Run: headless pygame with SDL's dummy video driver; simulated clock (each Clock.tick advances the game by its frame time, no real sleeping); random seed 0; keys injected as events and as key.get_pressed() state; mouse plan: one left click at the window centre at the start of phase 2, then a move to the lower-right quarter at the start of phase 3.
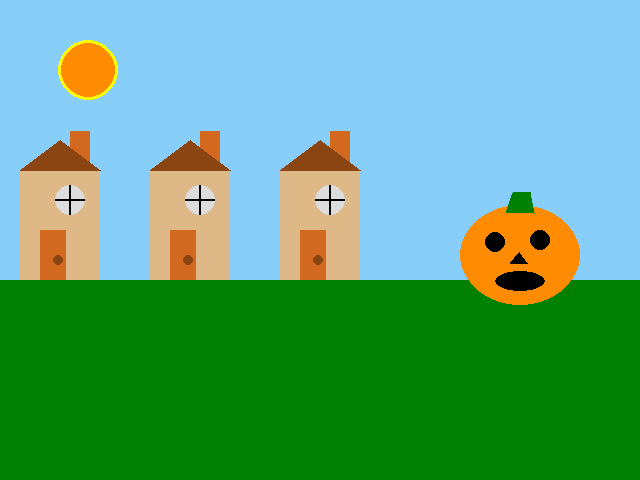
Frame 1 of 4 · flips 1–60 · no input
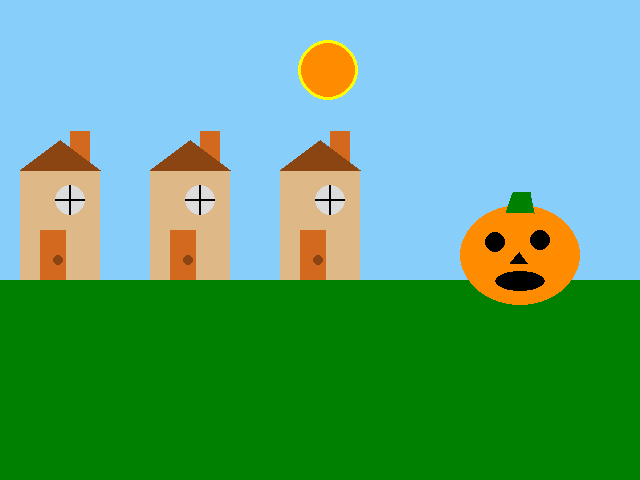
Frame 2 of 4 · flips 61–180 · clicked the window centre · tapped SPACE, RETURN · held RIGHT (→), D
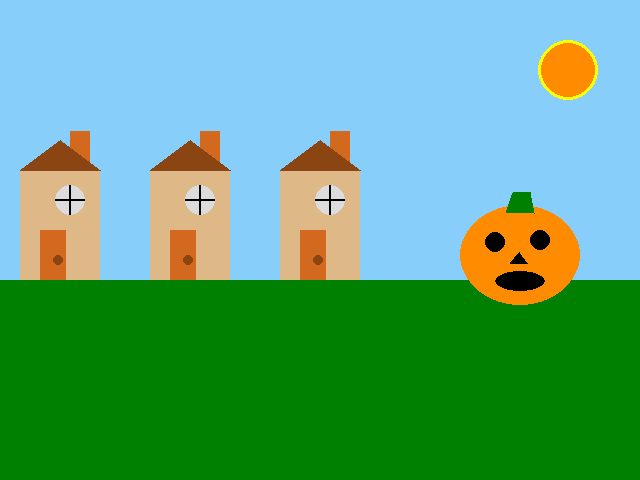
Frame 3 of 4 · flips 181–300 · moved the mouse to the lower-right quarter · held DOWN (↓), S
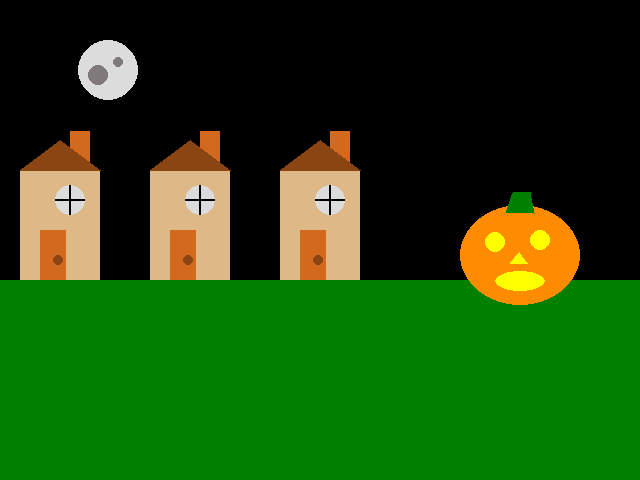
Frame 4 of 4 · flips 301–420 · held LEFT (←), A, UP (↑), W

The pygame program that drew these frames:

# pygame template
import pygame
import random

pygame.init()

WIDTH = 640
HEIGHT = 480
SIZE = (WIDTH, HEIGHT)

screen = pygame.display.set_mode(SIZE)
clock = pygame.time.Clock()

# ---------------------------
# Initialize global variables

BROWN = (222, 184, 135)
BROWNT = (139, 69, 19)
BROWNTR = (210, 105, 30)
BLUE = (135, 206, 250)
BLUET = (30, 144, 255)
YELLOW = (255, 255 , 0)
GREEN = (0, 128, 0)
BLACK = (0, 0, 0)
GRAY = (220, 220, 220)
GRAYT = (128, 121, 121)
ORANGE = (255, 140, 0)
WHITE = (255, 255, 255)


flicker_interval = 8
a = 0
e = BLACK
day = True
night = False
circle_x = 0
circle_y = 70
radius = 30


# ---------------------------

running = True
while running:
    # EVENT HANDLING
    for event in pygame.event.get():
        if event.type == pygame.KEYDOWN:
            if event.key == pygame.K_ESCAPE:
                running = False
        elif event.type == pygame.QUIT:
            running = False
        elif event.type == pygame.MOUSEBUTTONDOWN:
            print(event.pos)

    # GAME STATE UPDATES
    # All game math and comparisons happen here
    a = random.randint(1, 1000)
    
    # DRAWING
    if day:
        e = BLACK
        screen.fill(BLUE)  # always the first drawing command
        pygame.draw.circle(screen, YELLOW, (circle_x - 30, circle_y), radius)
        pygame.draw.circle(screen, ORANGE, (circle_x - 30, circle_y), radius - 3)

        circle_x += 2
        if circle_x >= WIDTH + 2 * radius:
            day = False
            night = True
            circle_x = 0

    elif night:
        if a % flicker_interval == 0:
            e = BLACK
        else:
            e = YELLOW 
        screen.fill(BLACK)  # always the first drawing command
        pygame.draw.circle(screen, GRAY, (circle_x - 30, circle_y), radius)
        pygame.draw.circle(screen, GRAYT, (circle_x - 40, circle_y + 5), radius - 20)
        pygame.draw.circle(screen, GRAYT, (circle_x - 20, circle_y + - 8), radius - 25)

        circle_x += 2
        if circle_x >= WIDTH + 2 * radius:
            night = False
            day = True
            circle_x = 0

    x = - 25
    pygame.draw.rect(screen, GREEN, (0, 280, 640, 200))
    pygame.draw.ellipse(screen, ORANGE, (460, 230 + x, 120, 100))
    pygame.draw.circle(screen, e, (495, 267 + x), 10)
    pygame.draw.circle(screen, e, (540, 265 + x), 10)
    pygame.draw.ellipse(screen, e, (495, 296 + x, 50, 20))
    pygame.draw.polygon(screen, e, ((519, 277 + x), (510, 288 + x), (527, 288 + x)))
    pygame.draw.polygon(screen, GREEN, ((513, 217 + x), (530, 217 + x), (534, 238 + x), (506, 237 + x)))
    
    for i in range(3):
        pygame.draw.rect(screen, BROWN, (i * 130 + 20, 170, 80, 110))
        pygame.draw.rect(screen, BROWNTR, (i * 130 + 70, 131, 20, 40))
        pygame.draw.polygon(screen, BROWNT, ((i * 130 + 20, 170), (i * 130 + 100, 170), ((i * 130 * 2 + 120) / 2, 140)))
        pygame.draw.rect(screen, BROWNTR, (i * 130 + 40, 230, 80 // 3, 50))
        pygame.draw.ellipse(screen, GRAY, (i * 130 + 55, 185, 30, 30))
        pygame.draw.circle(screen, BROWNT, (i * 130 + 58, 260), 5)
        pygame.draw.rect(screen, BLACK, (i * 130 + 55, 199, 30, 2))
        pygame.draw.rect(screen, BLACK, (i * 130 + 69, 185, 2, 30))


    # Must be the last two lines
    # of the game loop
    pygame.display.flip()
    clock.tick(30)

    #---------------------------


pygame.quit()
